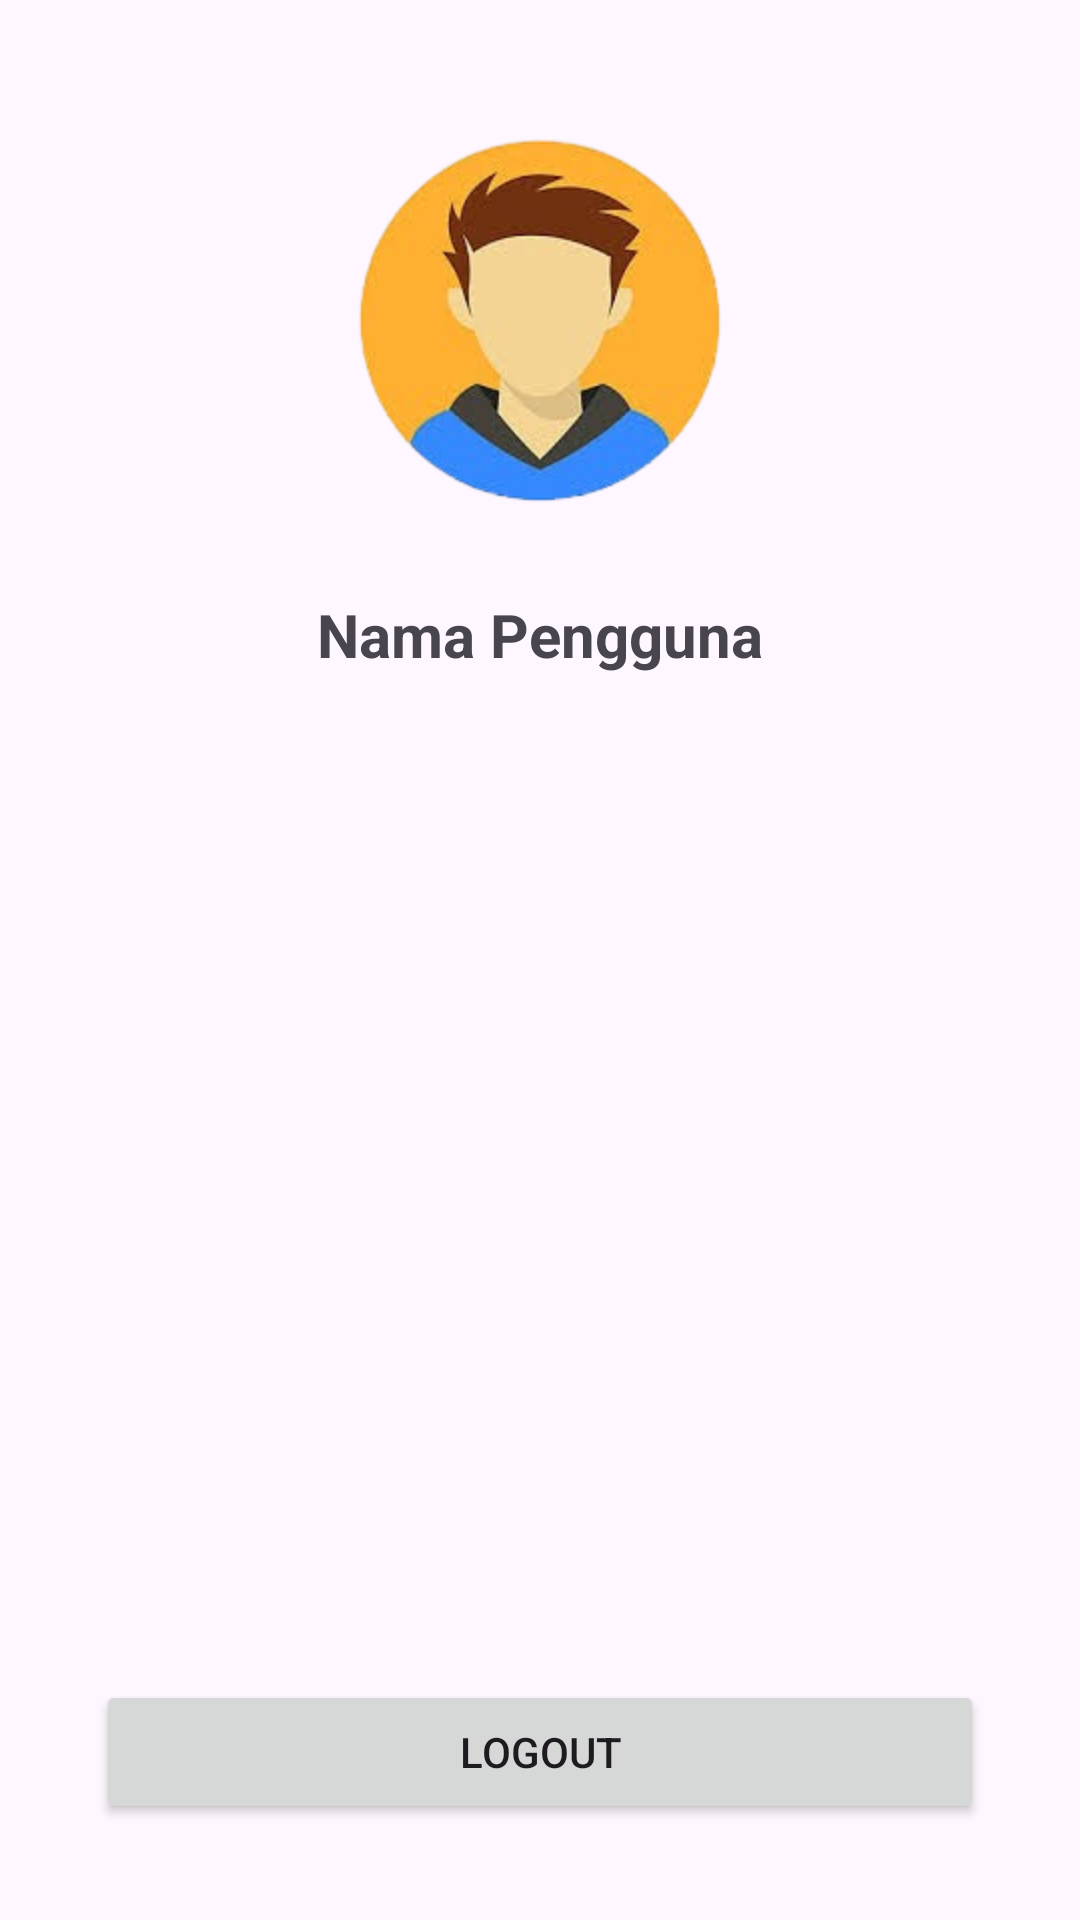

Reconstruct the res/layout file that produces this screen, plus the resources it refers to.
<!-- AndroidManifest.xml: application theme Theme.JadwalPengajian -->
<!-- res/layout/fragment_admin_profile.xml -->
<androidx.constraintlayout.widget.ConstraintLayout
    xmlns:android="http://schemas.android.com/apk/res/android"
    xmlns:app="http://schemas.android.com/apk/res-auto"
    xmlns:tools="http://schemas.android.com/tools"
    android:layout_width="match_parent"
    android:layout_height="match_parent"
    >

    
    <ImageView
        android:id="@+id/imgProfile"
        android:layout_width="150dp"
        android:layout_height="150dp"
        android:layout_marginTop="32dp"
        android:src="@drawable/profile_photo"
        android:contentDescription="Foto Profil"
        app:layout_constraintTop_toTopOf="parent"
        app:layout_constraintStart_toStartOf="parent"
        app:layout_constraintEnd_toEndOf="parent"
        android:scaleType="centerCrop" />


    
    <TextView
        android:id="@+id/tvName"
        android:layout_width="wrap_content"
        android:layout_height="wrap_content"
        android:text="Nama Pengguna"
        android:textSize="20sp"
        android:textStyle="bold"
        android:layout_marginTop="16dp"
        app:layout_constraintTop_toBottomOf="@id/imgProfile"
        app:layout_constraintStart_toStartOf="parent"
        app:layout_constraintEnd_toEndOf="parent" />

    <Button
        android:id="@+id/btnLogout"
        android:layout_width="match_parent"
        android:layout_height="wrap_content"
        android:text="Logout"
        app:layout_constraintStart_toStartOf="parent"
        app:layout_constraintEnd_toEndOf="parent"
        app:layout_constraintBottom_toBottomOf="parent"
        android:layout_marginHorizontal="32dp"
        android:layout_marginBottom="32dp"
        />
</androidx.constraintlayout.widget.ConstraintLayout>
<!-- resources referenced by this layout -->
<resources>
  <!-- drawable profile_photo: png bitmap (drawable, 45601 bytes) -->
  <style name="Theme.JadwalPengajian" parent="Base.Theme.JadwalPengajian" />
  <style name="Base.Theme.JadwalPengajian" parent="Theme.Material3.DayNight.NoActionBar">
          
          
      </style>
</resources>
